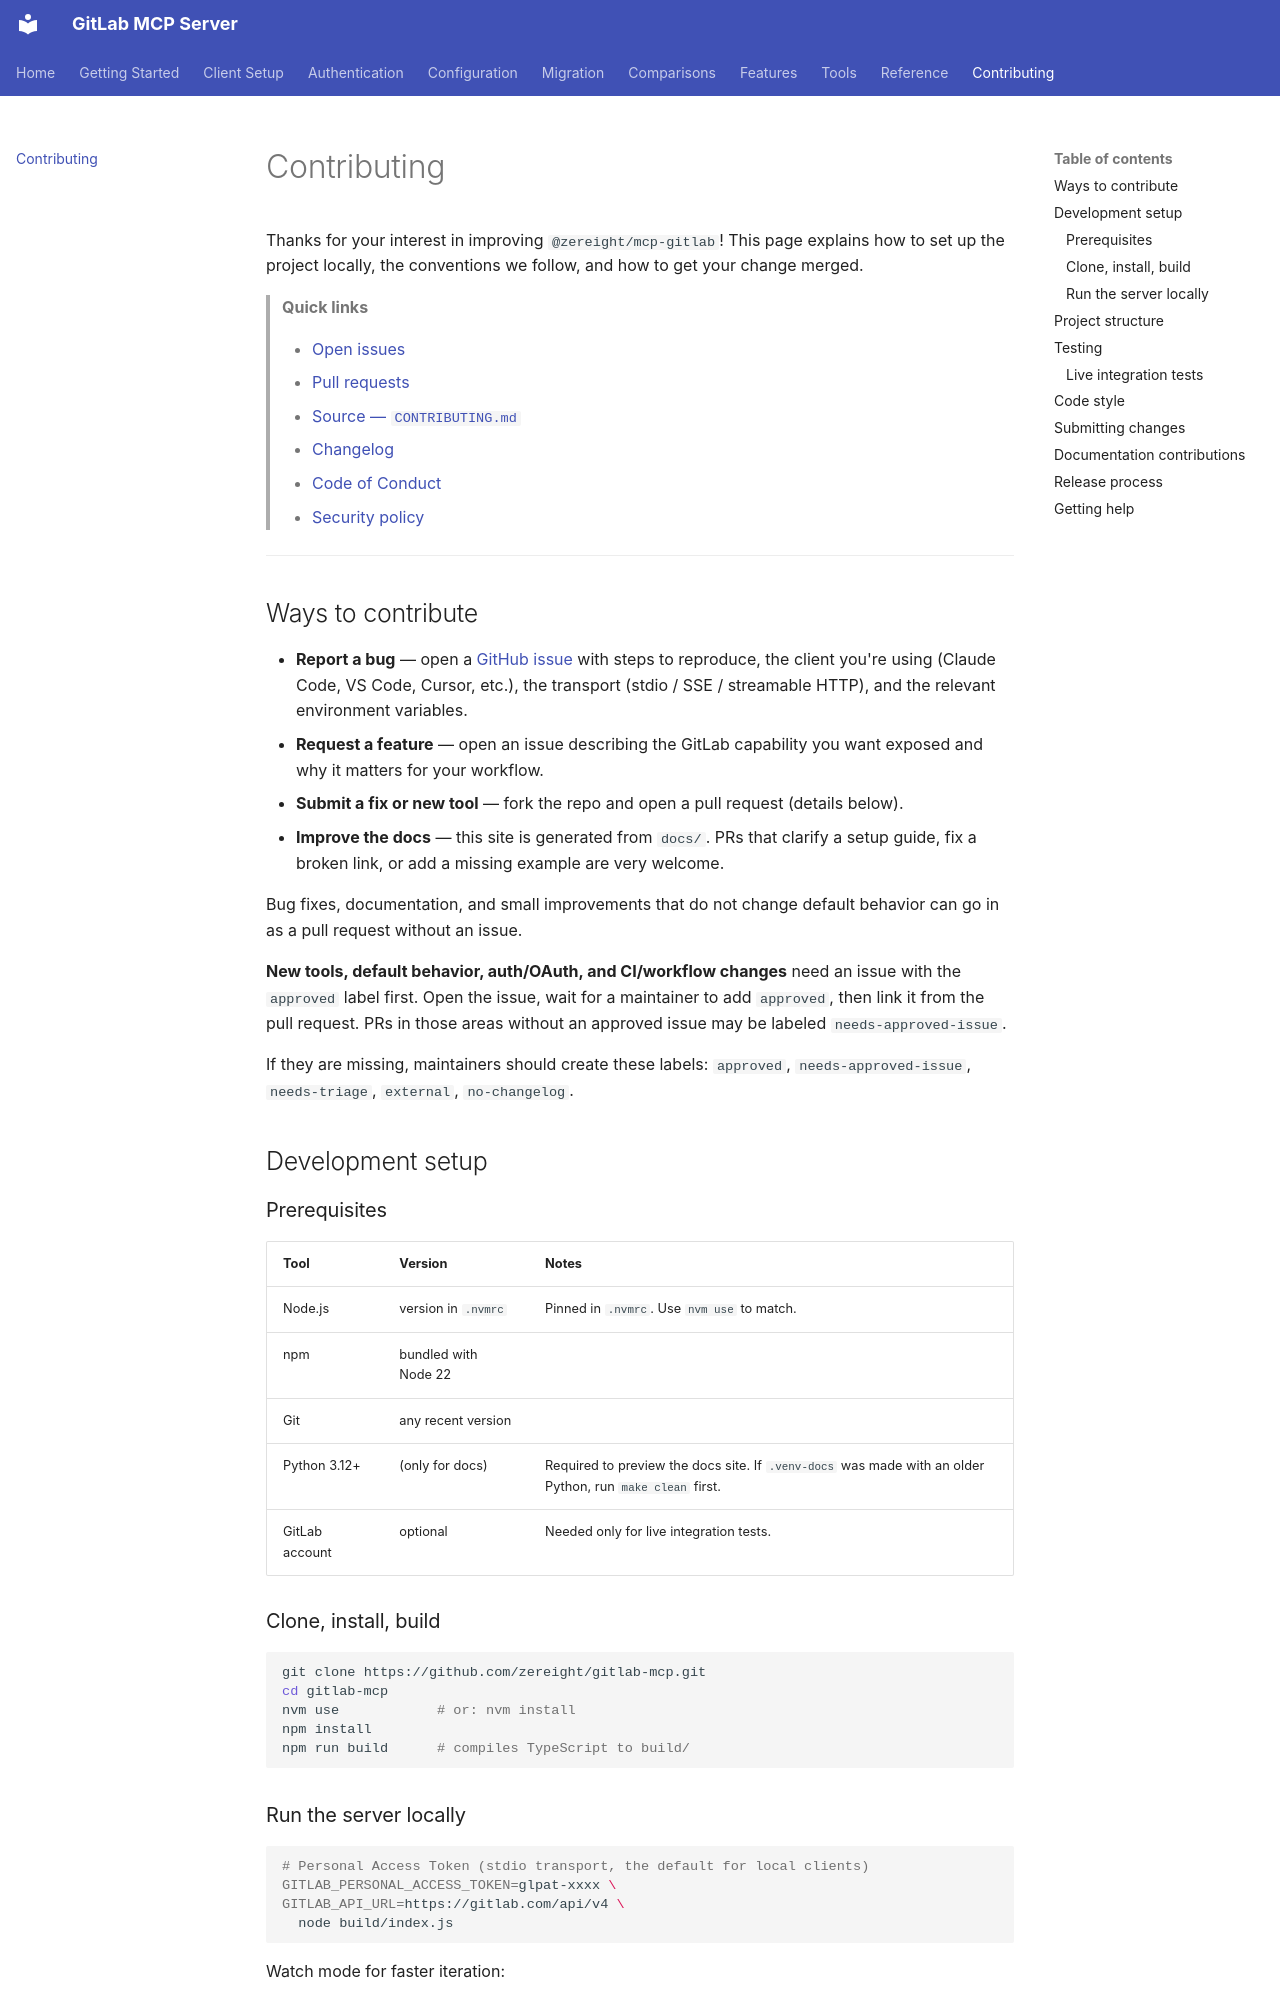

repository: zereight/gitlab-mcp · page: contributing/index.html · generator: mkdocs

# Contributing

Thanks for your interest in improving `@zereight/mcp-gitlab`! This page
explains how to set up the project locally, the conventions we follow, and
how to get your change merged.

> **Quick links**
>
> - [Open issues](https://github.com/zereight/gitlab-mcp/issues)
> - [Pull requests](https://github.com/zereight/gitlab-mcp/pulls)
> - [Source — `CONTRIBUTING.md`](https://github.com/zereight/gitlab-mcp/blob/main/CONTRIBUTING.md)
> - [Changelog](https://github.com/zereight/gitlab-mcp/blob/main/CHANGELOG.md)
> - [Code of Conduct](https://github.com/zereight/gitlab-mcp/blob/main/CODE_OF_CONDUCT.md)
> - [Security policy](https://github.com/zereight/gitlab-mcp/blob/main/SECURITY.md)

---

## Ways to contribute

- **Report a bug** — open a [GitHub issue](https://github.com/zereight/gitlab-mcp/issues/new) with steps to reproduce, the client you're using (Claude Code, VS Code, Cursor, etc.), the transport (stdio / SSE / streamable HTTP), and the relevant environment variables.
- **Request a feature** — open an issue describing the GitLab capability you want exposed and why it matters for your workflow.
- **Submit a fix or new tool** — fork the repo and open a pull request (details below).
- **Improve the docs** — this site is generated from `docs/`. PRs that clarify a setup guide, fix a broken link, or add a missing example are very welcome.

Bug fixes, documentation, and small improvements that do not change default
behavior can go in as a pull request without an issue.

**New tools, default behavior, auth/OAuth, and CI/workflow changes** need an
issue with the `approved` label first. Open the issue, wait for a maintainer
to add `approved`, then link it from the pull request. PRs in those areas
without an approved issue may be labeled `needs-approved-issue`.

If they are missing, maintainers should create these labels: `approved`,
`needs-approved-issue`, `needs-triage`, `external`, `no-changelog`.

## Development setup

### Prerequisites

| Tool           | Version              | Notes                                                                                                     |
| -------------- | -------------------- | --------------------------------------------------------------------------------------------------------- |
| Node.js        | version in `.nvmrc`  | Pinned in `.nvmrc`. Use `nvm use` to match.                                                               |
| npm            | bundled with Node 22 |                                                                                                           |
| Git            | any recent version   |                                                                                                           |
| Python 3.12+   | (only for docs)      | Required to preview the docs site. If `.venv-docs` was made with an older Python, run `make clean` first. |
| GitLab account | optional             | Needed only for live integration tests.                                                                   |

### Clone, install, build

```bash
git clone https://github.com/zereight/gitlab-mcp.git
cd gitlab-mcp
nvm use            # or: nvm install
npm install
npm run build      # compiles TypeScript to build/
```

### Run the server locally

```bash
# Personal Access Token (stdio transport, the default for local clients)
GITLAB_PERSONAL_ACCESS_TOKEN=glpat-xxxx \
GITLAB_API_URL=https://gitlab.com/api/v4 \
  node build/index.js
```

Watch mode for faster iteration:

```bash
npm run watch          # tsc --watch in one terminal
node build/index.js    # restart this as needed in another
```

See [Environment Variables](configuration/environment-variables.md) for the
complete list of flags the server understands.
